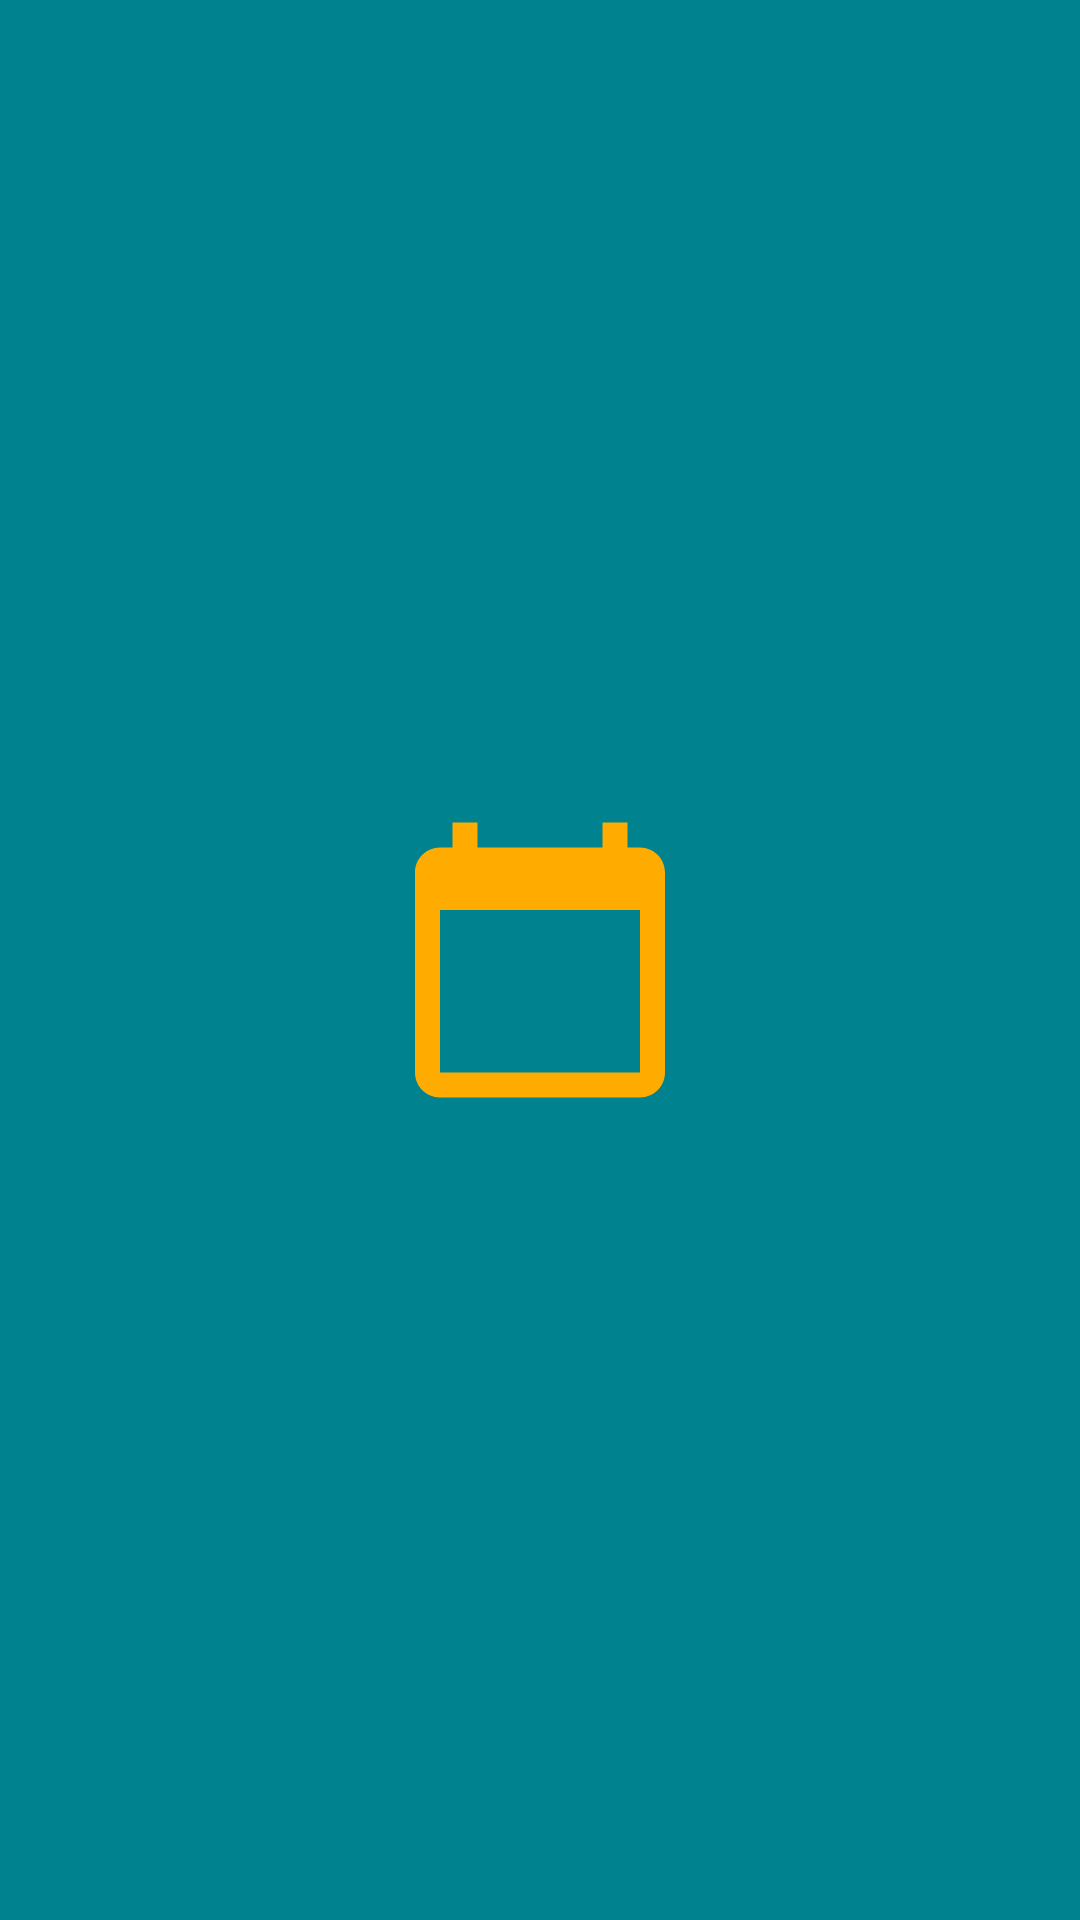

Write the Android layout XML for this screen, with the resource values it uses.
<!-- AndroidManifest.xml: application theme Theme.TimeTableManager -->
<!-- res/layout/activity_splash_screen.xml -->
<?xml version="1.0" encoding="utf-8"?>
<androidx.constraintlayout.widget.ConstraintLayout xmlns:android="http://schemas.android.com/apk/res/android"
    xmlns:app="http://schemas.android.com/apk/res-auto"
    xmlns:tools="http://schemas.android.com/tools"
    android:layout_width="match_parent"
    android:layout_height="match_parent"
    android:background="@color/cyan_800"
    tools:context=".activities.SplashScreen">

    <ImageView
        android:id="@+id/splash_image"
        android:layout_width="0dp"
        android:layout_height="100dp"
        android:src="@drawable/calendar"
        app:layout_constraintBottom_toBottomOf="parent"
        app:layout_constraintEnd_toEndOf="parent"
        app:layout_constraintStart_toStartOf="parent"
        app:layout_constraintTop_toTopOf="parent" />

</androidx.constraintlayout.widget.ConstraintLayout>
<!-- resources referenced by this layout -->
<resources>
  <color name="cyan_800">#FF00838F</color>
  <!-- drawable calendar (drawable) -->
  <vector android:height="24dp" android:tint="#FFAB00"
      android:viewportHeight="24" android:viewportWidth="24"
      android:width="24dp" xmlns:android="http://schemas.android.com/apk/res/android">
      <path android:fillColor="@android:color/white" android:pathData="M20,3h-1L19,1h-2v2L7,3L7,1L5,1v2L4,3c-1.1,0 -2,0.9 -2,2v16c0,1.1 0.9,2 2,2h16c1.1,0 2,-0.9 2,-2L22,5c0,-1.1 -0.9,-2 -2,-2zM20,21L4,21L4,8h16v13z"/>
  </vector>
  <style name="Theme.TimeTableManager" parent="Theme.MaterialComponents.DayNight.NoActionBar">
          
          <item name="colorPrimary">@color/cyan_800</item>
          <item name="colorPrimaryVariant">@color/cyan_800</item>
          <item name="colorOnPrimary">@color/white</item>
          
          <item name="colorSecondary">@color/amber_A700</item>
          <item name="colorSecondaryVariant">@color/teal_700</item>
          <item name="colorOnSecondary">@color/white</item>
          
          <item name="android:statusBarColor" tools:targetApi="l">?attr/colorPrimaryVariant</item>
          
          <item name="drawerArrowStyle">@style/DrawerArrowStyle</item>
  
      </style>
  <color name="white">#FFFFFFFF</color>
  <color name="amber_A700">#FFFFAB00</color>
  <color name="teal_700">#FF018786</color>
  <style name="DrawerArrowStyle" parent="@style/Widget.AppCompat.DrawerArrowToggle">
          <item name="spinBars">true</item>
          <item name="color">@color/white</item>
  
      </style>
</resources>
